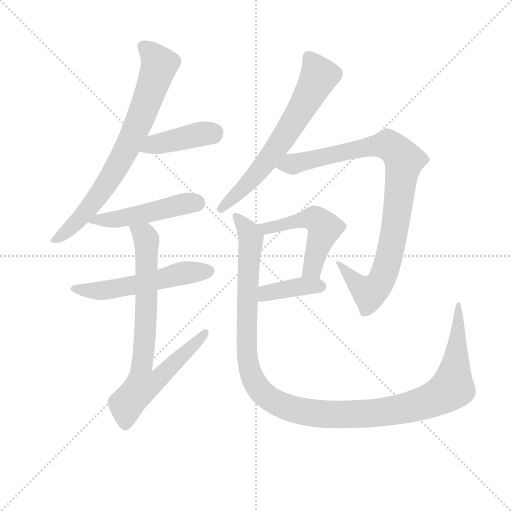
t = 0.00 s
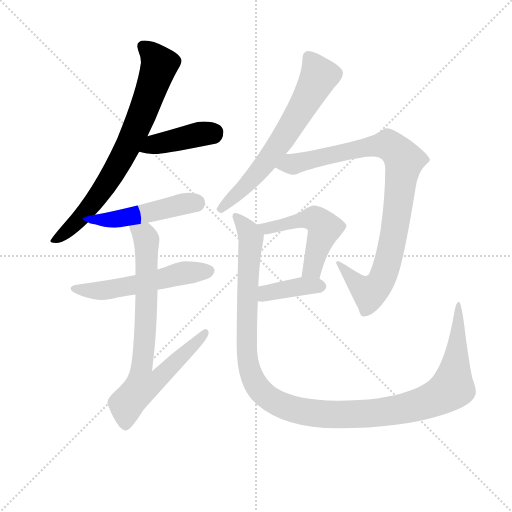
t = 1.61 s
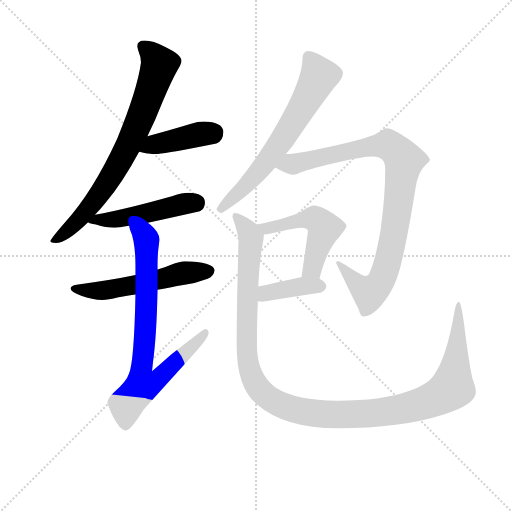
t = 3.21 s
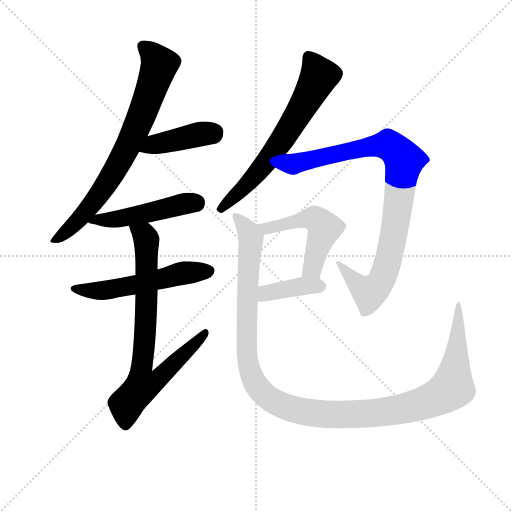
t = 4.82 s
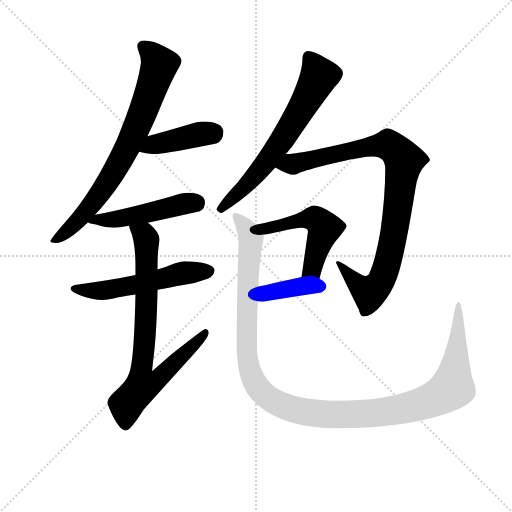
t = 6.42 s
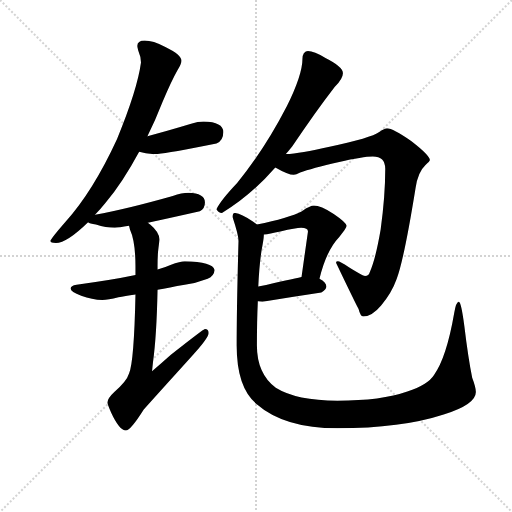
t = 8.03 s

The animated SVG that drew these frames (rendered in a browser with its animation timeline set to each time). Animation: 10 CSS @keyframes rules; one cycle of 8.03 s.

<svg version="1.1" viewBox="0 0 1024 1024" xmlns="http://www.w3.org/2000/svg">
  <g stroke="lightgray" stroke-dasharray="1,1" stroke-width="1" transform="scale(4, 4)">
    <line x1="0" y1="0" x2="256" y2="256"></line>
    <line x1="256" y1="0" x2="0" y2="256"></line>
    <line x1="128" y1="0" x2="128" y2="256"></line>
    <line x1="0" y1="128" x2="256" y2="128"></line>
  </g>
<g transform="scale(0.92, -0.92) translate(60, -900)">
   <style type="text/css">
    @keyframes keyframes0 {
      from {
       stroke: blue;
       stroke-dashoffset: 766;
       stroke-width: 128;
       }
       71% {
       animation-timing-function: step-end;
       stroke: blue;
       stroke-dashoffset: 0;
       stroke-width: 128;
       }
       to {
       stroke: black;
       stroke-width: 1024;
       }
       }
       #make-me-a-hanzi-animation-0 {
         animation: keyframes0 0.873372s both;
         animation-delay: 0.000000s;
         animation-timing-function: linear;
       }
    @keyframes keyframes1 {
      from {
       stroke: blue;
       stroke-dashoffset: 420;
       stroke-width: 128;
       }
       58% {
       animation-timing-function: step-end;
       stroke: blue;
       stroke-dashoffset: 0;
       stroke-width: 128;
       }
       to {
       stroke: black;
       stroke-width: 1024;
       }
       }
       #make-me-a-hanzi-animation-1 {
         animation: keyframes1 0.591797s both;
         animation-delay: 0.873372s;
         animation-timing-function: linear;
       }
    @keyframes keyframes2 {
      from {
       stroke: blue;
       stroke-dashoffset: 490;
       stroke-width: 128;
       }
       61% {
       animation-timing-function: step-end;
       stroke: blue;
       stroke-dashoffset: 0;
       stroke-width: 128;
       }
       to {
       stroke: black;
       stroke-width: 1024;
       }
       }
       #make-me-a-hanzi-animation-2 {
         animation: keyframes2 0.648763s both;
         animation-delay: 1.465169s;
         animation-timing-function: linear;
       }
    @keyframes keyframes3 {
      from {
       stroke: blue;
       stroke-dashoffset: 554;
       stroke-width: 128;
       }
       64% {
       animation-timing-function: step-end;
       stroke: blue;
       stroke-dashoffset: 0;
       stroke-width: 128;
       }
       to {
       stroke: black;
       stroke-width: 1024;
       }
       }
       #make-me-a-hanzi-animation-3 {
         animation: keyframes3 0.700846s both;
         animation-delay: 2.113932s;
         animation-timing-function: linear;
       }
    @keyframes keyframes4 {
      from {
       stroke: blue;
       stroke-dashoffset: 771;
       stroke-width: 128;
       }
       72% {
       animation-timing-function: step-end;
       stroke: blue;
       stroke-dashoffset: 0;
       stroke-width: 128;
       }
       to {
       stroke: black;
       stroke-width: 1024;
       }
       }
       #make-me-a-hanzi-animation-4 {
         animation: keyframes4 0.877441s both;
         animation-delay: 2.814779s;
         animation-timing-function: linear;
       }
    @keyframes keyframes5 {
      from {
       stroke: blue;
       stroke-dashoffset: 664;
       stroke-width: 128;
       }
       68% {
       animation-timing-function: step-end;
       stroke: blue;
       stroke-dashoffset: 0;
       stroke-width: 128;
       }
       to {
       stroke: black;
       stroke-width: 1024;
       }
       }
       #make-me-a-hanzi-animation-5 {
         animation: keyframes5 0.790365s both;
         animation-delay: 3.692220s;
         animation-timing-function: linear;
       }
    @keyframes keyframes6 {
      from {
       stroke: blue;
       stroke-dashoffset: 937;
       stroke-width: 128;
       }
       75% {
       animation-timing-function: step-end;
       stroke: blue;
       stroke-dashoffset: 0;
       stroke-width: 128;
       }
       to {
       stroke: black;
       stroke-width: 1024;
       }
       }
       #make-me-a-hanzi-animation-6 {
         animation: keyframes6 1.012533s both;
         animation-delay: 4.482585s;
         animation-timing-function: linear;
       }
    @keyframes keyframes7 {
      from {
       stroke: blue;
       stroke-dashoffset: 517;
       stroke-width: 128;
       }
       63% {
       animation-timing-function: step-end;
       stroke: blue;
       stroke-dashoffset: 0;
       stroke-width: 128;
       }
       to {
       stroke: black;
       stroke-width: 1024;
       }
       }
       #make-me-a-hanzi-animation-7 {
         animation: keyframes7 0.670736s both;
         animation-delay: 5.495117s;
         animation-timing-function: linear;
       }
    @keyframes keyframes8 {
      from {
       stroke: blue;
       stroke-dashoffset: 395;
       stroke-width: 128;
       }
       56% {
       animation-timing-function: step-end;
       stroke: blue;
       stroke-dashoffset: 0;
       stroke-width: 128;
       }
       to {
       stroke: black;
       stroke-width: 1024;
       }
       }
       #make-me-a-hanzi-animation-8 {
         animation: keyframes8 0.571452s both;
         animation-delay: 6.165853s;
         animation-timing-function: linear;
       }
    @keyframes keyframes9 {
      from {
       stroke: blue;
       stroke-dashoffset: 1278;
       stroke-width: 128;
       }
       81% {
       animation-timing-function: step-end;
       stroke: blue;
       stroke-dashoffset: 0;
       stroke-width: 128;
       }
       to {
       stroke: black;
       stroke-width: 1024;
       }
       }
       #make-me-a-hanzi-animation-9 {
         animation: keyframes9 1.290039s both;
         animation-delay: 6.737305s;
         animation-timing-function: linear;
       }
</style>
<path d="M 254.5 812.0 Q 238.5 812.0 238.5 800.0 Q 238.5 798.0 240.5 790.0 Q 246.5 776.0 246.5 764.0 Q 238.5 705.0 194.5 598.0 Q 142.5 485.0 82.5 418.0 Q 49.5 380.0 49.5 376.0 Q 49.5 372.0 61.5 372.0 Q 85.5 372.0 131.5 417.0 L 146.5 433.0 Q 157.5 444.0 169.5 459.0 Q 206.5 503.0 242.5 570.0 L 260.5 604.0 Q 277.5 638.0 293.5 679.0 Q 312.5 724.0 325.5 747.0 Q 334.5 761.0 334.5 768.0 Q 334.5 781.0 299.5 798.0 Q 272.5 812.0 254.5 812.0 Z" fill="lightgray"></path> 
<path d="M 242.5 570.0 Q 260.5 565.0 278.5 565.0 Q 295.5 565.0 410.5 588.0 Q 425.5 594.0 425.5 613.0 Q 425.5 635.0 382.5 636.0 Q 370.5 636.0 355.5 631.0 Q 302.5 615.0 260.5 604.0 C 231.5 596.0 213.5 577.0 242.5 570.0 Z" fill="lightgray"></path> 
<path d="M 131.5 417.0 Q 134.5 414.0 148.5 412.0 Q 170.5 405.0 189.5 405.0 Q 197.5 405.0 220.5 409.0 L 261.5 416.0 Q 303.5 425.0 374.5 441.0 Q 385.5 446.0 385.5 460.0 Q 385.5 480.0 349.5 481.0 Q 335.5 481.0 315.5 474.0 Q 216.5 446.0 146.5 433.0 C 117.5 427.0 110.5 426.0 131.5 417.0 Z" fill="lightgray"></path> 
<path d="M 234.5 302.0 Q 182.5 291.0 106.5 281.0 Q 93.5 279.0 93.5 273.0 Q 93.5 266.0 116.5 257.0 Q 140.5 248.0 162.5 248.0 Q 174.5 248.0 197.5 254.0 Q 210.5 256.0 234.5 260.0 L 282.5 270.0 Q 307.5 275.0 341.5 281.0 Q 365.5 284.0 391.5 294.0 Q 405.5 300.0 406.5 313.0 Q 402.5 331.0 341.5 332.0 Q 332.5 332.0 310.5 324.0 Q 299.5 319.0 282.5 314.0 L 234.5 302.0 Z" fill="lightgray"></path> 
<path d="M 220.5 409.0 L 222.5 401.0 Q 234.5 375.0 234.5 321.0 L 234.5 302.0 L 234.5 260.0 Q 231.5 114.0 220.5 88.0 Q 215.5 71.0 188.5 48.0 Q 173.5 34.0 173.5 25.0 Q 173.5 22.0 181.5 3.0 Q 199.5 -36.0 213.5 -36.0 Q 223.5 -36.0 252.5 10.0 Q 296.5 59.0 354.5 123.0 Q 393.5 165.0 393.5 176.0 Q 393.5 185.0 385.5 185.0 Q 382.5 185.0 311.5 129.0 Q 293.5 113.0 270.5 93.0 Q 271.5 102.0 272.5 112.0 Q 280.5 169.0 282.5 270.0 L 282.5 314.0 L 282.5 321.0 Q 282.5 347.0 284.5 361.0 Q 286.5 376.0 286.5 380.0 Q 286.5 395.0 266.5 412.0 Q 265.5 413.0 261.5 416.0 C 239.5 436.0 211.5 438.0 220.5 409.0 Z" fill="lightgray"></path> 
<path d="M 609.5 789.0 Q 604.5 789.0 600.5 784.0 Q 597.5 779.0 597.5 772.0 Q 597.5 738.0 563.5 669.0 Q 515.5 576.0 455.5 502.0 Q 419.5 464.0 410.5 445.0 Q 414.5 437.0 422.5 437.0 Q 484.5 474.0 538.5 536.0 L 561.5 565.0 Q 567.5 572.0 575.5 582.0 Q 626.5 658.0 667.5 711.0 Q 685.5 729.0 685.5 741.0 Q 685.5 755.0 647.5 774.0 Q 622.5 789.0 609.5 789.0 Z" fill="lightgray"></path> 
<path d="M 538.5 536.0 Q 566.5 520.0 578.5 520.0 Q 583.5 520.0 592.5 525.0 Q 616.5 534.0 677.5 548.0 Q 728.5 560.0 750.5 560.0 Q 777.5 560.0 777.5 533.0 Q 777.5 474.0 767.5 401.0 Q 756.5 337.0 744.5 310.0 Q 741.5 300.0 733.5 300.0 Q 728.5 300.0 698.5 319.0 Q 678.5 332.0 674.5 332.0 Q 670.5 332.0 670.5 329.0 Q 701.5 264.0 719.5 228.0 Q 723.5 212.0 729.5 212.0 Q 748.5 212.0 768.5 236.0 Q 791.5 263.0 802.5 294.0 Q 818.5 337.0 843.5 492.0 Q 848.5 526.0 864.5 541.0 Q 874.5 549.0 874.5 552.0 Q 874.5 562.0 834.5 593.0 Q 793.5 621.0 781.5 621.0 Q 776.5 621.0 764.5 613.0 Q 746.5 600.0 656.5 581.0 Q 592.5 566.0 561.5 565.0 C 531.5 562.0 511.5 550.0 538.5 536.0 Z" fill="lightgray"></path> 
<path d="M 622.5 453.0 Q 614.5 453.0 596.5 441.0 Q 567.5 426.0 498.5 412.0 C 469.5 406.0 483.5 385.0 513.5 390.0 Q 525.5 392.0 549.5 397.0 Q 583.5 405.0 594.5 405.0 Q 609.5 405.0 609.5 397.0 L 595.5 298.0 C 591.5 268.0 627.5 265.0 634.5 294.0 Q 649.5 356.0 677.5 385.0 Q 693.5 404.0 693.5 409.0 Q 693.5 416.0 665.5 435.0 Q 636.5 453.0 622.5 453.0 Z" fill="lightgray"></path> 
<path d="M 500.5 245.0 Q 504.5 244.0 510.5 244.0 Q 572.5 254.0 638.5 264.0 Q 649.5 270.0 649.5 277.0 Q 649.5 286.0 634.5 294.0 C 618.5 303.0 618.5 303.0 595.5 298.0 Q 572.5 293.0 501.5 277.0 C 472.5 270.0 470.5 250.0 500.5 245.0 Z" fill="lightgray"></path> 
<path d="M 498.5 412.0 L 490.5 418.0 Q 462.5 437.0 450.5 437.0 Q 445.5 437.0 445.5 428.0 Q 458.5 389.0 458.5 376.0 Q 454.5 232.0 454.5 149.0 Q 454.5 58.0 497.5 22.0 Q 558.5 -31.0 673.5 -31.0 Q 812.5 -31.0 904.5 -1.0 Q 974.5 21.0 974.5 48.0 Q 974.5 58.0 966.5 79.0 Q 957.5 124.0 949.5 191.0 Q 942.5 244.0 937.5 244.0 Q 931.5 244.0 927.5 220.0 Q 910.5 122.0 883.5 85.0 Q 870.5 64.0 825.5 49.0 Q 769.5 29.0 673.5 29.0 Q 584.5 29.0 539.5 57.0 Q 498.5 88.0 498.5 149.0 Q 498.5 201.0 500.5 245.0 L 501.5 277.0 Q 503.5 322.0 508.5 355.0 Q 513.5 381.0 513.5 388.0 L 513.5 390.0 C 515.5 401.0 515.5 401.0 498.5 412.0 Z" fill="lightgray"></path> 
      <clipPath id="make-me-a-hanzi-clip-0">
      <path d="M 254.5 812.0 Q 238.5 812.0 238.5 800.0 Q 238.5 798.0 240.5 790.0 Q 246.5 776.0 246.5 764.0 Q 238.5 705.0 194.5 598.0 Q 142.5 485.0 82.5 418.0 Q 49.5 380.0 49.5 376.0 Q 49.5 372.0 61.5 372.0 Q 85.5 372.0 131.5 417.0 L 146.5 433.0 Q 157.5 444.0 169.5 459.0 Q 206.5 503.0 242.5 570.0 L 260.5 604.0 Q 277.5 638.0 293.5 679.0 Q 312.5 724.0 325.5 747.0 Q 334.5 761.0 334.5 768.0 Q 334.5 781.0 299.5 798.0 Q 272.5 812.0 254.5 812.0 Z" fill="lightgray"></path>
      </clipPath>
      <path clip-path="url(#make-me-a-hanzi-clip-0)" d="M 251.5 800.0 L 286.5 760.0 L 221.5 589.0 L 185.5 522.0 L 142.5 459.0 L 99.5 410.0 L 55.5 375.0 " fill="none" id="make-me-a-hanzi-animation-0" stroke-dasharray="638 1276" stroke-linecap="round"></path>

      <clipPath id="make-me-a-hanzi-clip-1">
      <path d="M 242.5 570.0 Q 260.5 565.0 278.5 565.0 Q 295.5 565.0 410.5 588.0 Q 425.5 594.0 425.5 613.0 Q 425.5 635.0 382.5 636.0 Q 370.5 636.0 355.5 631.0 Q 302.5 615.0 260.5 604.0 C 231.5 596.0 213.5 577.0 242.5 570.0 Z" fill="lightgray"></path>
      </clipPath>
      <path clip-path="url(#make-me-a-hanzi-clip-1)" d="M 249.5 573.0 L 279.5 587.0 L 407.5 613.0 " fill="none" id="make-me-a-hanzi-animation-1" stroke-dasharray="292 584" stroke-linecap="round"></path>

      <clipPath id="make-me-a-hanzi-clip-2">
      <path d="M 131.5 417.0 Q 134.5 414.0 148.5 412.0 Q 170.5 405.0 189.5 405.0 Q 197.5 405.0 220.5 409.0 L 261.5 416.0 Q 303.5 425.0 374.5 441.0 Q 385.5 446.0 385.5 460.0 Q 385.5 480.0 349.5 481.0 Q 335.5 481.0 315.5 474.0 Q 216.5 446.0 146.5 433.0 C 117.5 427.0 110.5 426.0 131.5 417.0 Z" fill="lightgray"></path>
      </clipPath>
      <path clip-path="url(#make-me-a-hanzi-clip-2)" d="M 136.5 420.0 L 208.5 425.0 L 338.5 457.0 L 366.5 458.0 " fill="none" id="make-me-a-hanzi-animation-2" stroke-dasharray="362 724" stroke-linecap="round"></path>

      <clipPath id="make-me-a-hanzi-clip-3">
      <path d="M 234.5 302.0 Q 182.5 291.0 106.5 281.0 Q 93.5 279.0 93.5 273.0 Q 93.5 266.0 116.5 257.0 Q 140.5 248.0 162.5 248.0 Q 174.5 248.0 197.5 254.0 Q 210.5 256.0 234.5 260.0 L 282.5 270.0 Q 307.5 275.0 341.5 281.0 Q 365.5 284.0 391.5 294.0 Q 405.5 300.0 406.5 313.0 Q 402.5 331.0 341.5 332.0 Q 332.5 332.0 310.5 324.0 Q 299.5 319.0 282.5 314.0 L 234.5 302.0 Z" fill="lightgray"></path>
      </clipPath>
      <path clip-path="url(#make-me-a-hanzi-clip-3)" d="M 102.5 274.0 L 156.5 267.0 L 340.5 307.0 L 395.5 311.0 " fill="none" id="make-me-a-hanzi-animation-3" stroke-dasharray="426 852" stroke-linecap="round"></path>

      <clipPath id="make-me-a-hanzi-clip-4">
      <path d="M 220.5 409.0 L 222.5 401.0 Q 234.5 375.0 234.5 321.0 L 234.5 302.0 L 234.5 260.0 Q 231.5 114.0 220.5 88.0 Q 215.5 71.0 188.5 48.0 Q 173.5 34.0 173.5 25.0 Q 173.5 22.0 181.5 3.0 Q 199.5 -36.0 213.5 -36.0 Q 223.5 -36.0 252.5 10.0 Q 296.5 59.0 354.5 123.0 Q 393.5 165.0 393.5 176.0 Q 393.5 185.0 385.5 185.0 Q 382.5 185.0 311.5 129.0 Q 293.5 113.0 270.5 93.0 Q 271.5 102.0 272.5 112.0 Q 280.5 169.0 282.5 270.0 L 282.5 314.0 L 282.5 321.0 Q 282.5 347.0 284.5 361.0 Q 286.5 376.0 286.5 380.0 Q 286.5 395.0 266.5 412.0 Q 265.5 413.0 261.5 416.0 C 239.5 436.0 211.5 438.0 220.5 409.0 Z" fill="lightgray"></path>
      </clipPath>
      <path clip-path="url(#make-me-a-hanzi-clip-4)" d="M 227.5 407.0 L 254.5 388.0 L 258.5 370.0 L 257.5 206.0 L 247.5 100.0 L 276.5 97.0 L 289.5 82.0 L 248.5 60.0 L 219.5 27.0 L 212.5 -26.0 " fill="none" id="make-me-a-hanzi-animation-4" stroke-dasharray="643 1286" stroke-linecap="round"></path>

      <clipPath id="make-me-a-hanzi-clip-5">
      <path d="M 609.5 789.0 Q 604.5 789.0 600.5 784.0 Q 597.5 779.0 597.5 772.0 Q 597.5 738.0 563.5 669.0 Q 515.5 576.0 455.5 502.0 Q 419.5 464.0 410.5 445.0 Q 414.5 437.0 422.5 437.0 Q 484.5 474.0 538.5 536.0 L 561.5 565.0 Q 567.5 572.0 575.5 582.0 Q 626.5 658.0 667.5 711.0 Q 685.5 729.0 685.5 741.0 Q 685.5 755.0 647.5 774.0 Q 622.5 789.0 609.5 789.0 Z" fill="lightgray"></path>
      </clipPath>
      <path clip-path="url(#make-me-a-hanzi-clip-5)" d="M 611.5 775.0 L 633.5 735.0 L 594.5 663.0 L 504.5 531.0 L 419.5 445.0 " fill="none" id="make-me-a-hanzi-animation-5" stroke-dasharray="536 1072" stroke-linecap="round"></path>

      <clipPath id="make-me-a-hanzi-clip-6">
      <path d="M 538.5 536.0 Q 566.5 520.0 578.5 520.0 Q 583.5 520.0 592.5 525.0 Q 616.5 534.0 677.5 548.0 Q 728.5 560.0 750.5 560.0 Q 777.5 560.0 777.5 533.0 Q 777.5 474.0 767.5 401.0 Q 756.5 337.0 744.5 310.0 Q 741.5 300.0 733.5 300.0 Q 728.5 300.0 698.5 319.0 Q 678.5 332.0 674.5 332.0 Q 670.5 332.0 670.5 329.0 Q 701.5 264.0 719.5 228.0 Q 723.5 212.0 729.5 212.0 Q 748.5 212.0 768.5 236.0 Q 791.5 263.0 802.5 294.0 Q 818.5 337.0 843.5 492.0 Q 848.5 526.0 864.5 541.0 Q 874.5 549.0 874.5 552.0 Q 874.5 562.0 834.5 593.0 Q 793.5 621.0 781.5 621.0 Q 776.5 621.0 764.5 613.0 Q 746.5 600.0 656.5 581.0 Q 592.5 566.0 561.5 565.0 C 531.5 562.0 511.5 550.0 538.5 536.0 Z" fill="lightgray"></path>
      </clipPath>
      <path clip-path="url(#make-me-a-hanzi-clip-6)" d="M 549.5 536.0 L 670.5 567.0 L 777.5 585.0 L 791.5 580.0 L 817.5 554.0 L 792.5 371.0 L 767.5 289.0 L 743.5 264.0 L 735.5 267.0 L 676.5 325.0 " fill="none" id="make-me-a-hanzi-animation-6" stroke-dasharray="809 1618" stroke-linecap="round"></path>

      <clipPath id="make-me-a-hanzi-clip-7">
      <path d="M 622.5 453.0 Q 614.5 453.0 596.5 441.0 Q 567.5 426.0 498.5 412.0 C 469.5 406.0 483.5 385.0 513.5 390.0 Q 525.5 392.0 549.5 397.0 Q 583.5 405.0 594.5 405.0 Q 609.5 405.0 609.5 397.0 L 595.5 298.0 C 591.5 268.0 627.5 265.0 634.5 294.0 Q 649.5 356.0 677.5 385.0 Q 693.5 404.0 693.5 409.0 Q 693.5 416.0 665.5 435.0 Q 636.5 453.0 622.5 453.0 Z" fill="lightgray"></path>
      </clipPath>
      <path clip-path="url(#make-me-a-hanzi-clip-7)" d="M 508.5 411.0 L 518.5 403.0 L 615.5 426.0 L 640.5 412.0 L 645.5 404.0 L 621.5 325.0 L 602.5 304.0 " fill="none" id="make-me-a-hanzi-animation-7" stroke-dasharray="389 778" stroke-linecap="round"></path>

      <clipPath id="make-me-a-hanzi-clip-8">
      <path d="M 500.5 245.0 Q 504.5 244.0 510.5 244.0 Q 572.5 254.0 638.5 264.0 Q 649.5 270.0 649.5 277.0 Q 649.5 286.0 634.5 294.0 C 618.5 303.0 618.5 303.0 595.5 298.0 Q 572.5 293.0 501.5 277.0 C 472.5 270.0 470.5 250.0 500.5 245.0 Z" fill="lightgray"></path>
      </clipPath>
      <path clip-path="url(#make-me-a-hanzi-clip-8)" d="M 506.5 250.0 L 518.5 263.0 L 533.5 267.0 L 595.5 278.0 L 638.5 278.0 " fill="none" id="make-me-a-hanzi-animation-8" stroke-dasharray="267 534" stroke-linecap="round"></path>

      <clipPath id="make-me-a-hanzi-clip-9">
      <path d="M 498.5 412.0 L 490.5 418.0 Q 462.5 437.0 450.5 437.0 Q 445.5 437.0 445.5 428.0 Q 458.5 389.0 458.5 376.0 Q 454.5 232.0 454.5 149.0 Q 454.5 58.0 497.5 22.0 Q 558.5 -31.0 673.5 -31.0 Q 812.5 -31.0 904.5 -1.0 Q 974.5 21.0 974.5 48.0 Q 974.5 58.0 966.5 79.0 Q 957.5 124.0 949.5 191.0 Q 942.5 244.0 937.5 244.0 Q 931.5 244.0 927.5 220.0 Q 910.5 122.0 883.5 85.0 Q 870.5 64.0 825.5 49.0 Q 769.5 29.0 673.5 29.0 Q 584.5 29.0 539.5 57.0 Q 498.5 88.0 498.5 149.0 Q 498.5 201.0 500.5 245.0 L 501.5 277.0 Q 503.5 322.0 508.5 355.0 Q 513.5 381.0 513.5 388.0 L 513.5 390.0 C 515.5 401.0 515.5 401.0 498.5 412.0 Z" fill="lightgray"></path>
      </clipPath>
      <path clip-path="url(#make-me-a-hanzi-clip-9)" d="M 453.5 429.0 L 472.5 408.0 L 485.5 380.0 L 476.5 218.0 L 476.5 139.0 L 483.5 92.0 L 511.5 45.0 L 549.5 20.0 L 631.5 0.0 L 734.5 0.0 L 825.5 13.0 L 901.5 42.0 L 923.5 58.0 L 938.5 201.0 L 933.5 208.0 L 938.5 221.0 L 935.5 240.0 " fill="none" id="make-me-a-hanzi-animation-9" stroke-dasharray="1150 2300" stroke-linecap="round"></path>

</g>
</svg>
